pico-8 play session: hold → + tap 🅾

[t = 1 s] hold → ~1s, tap 🅾 ~2×
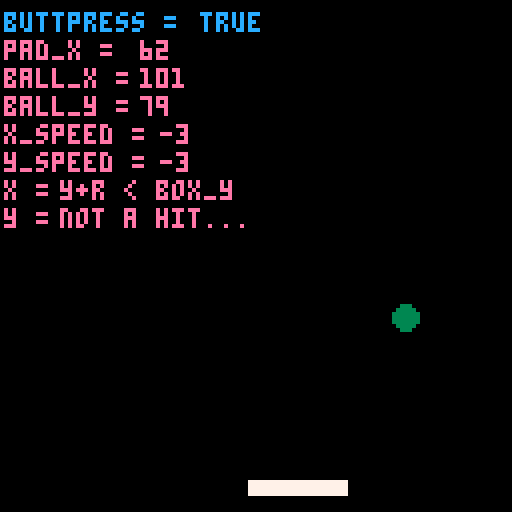
[t = 2 s] hold → ~2s, tap 🅾 ~4×
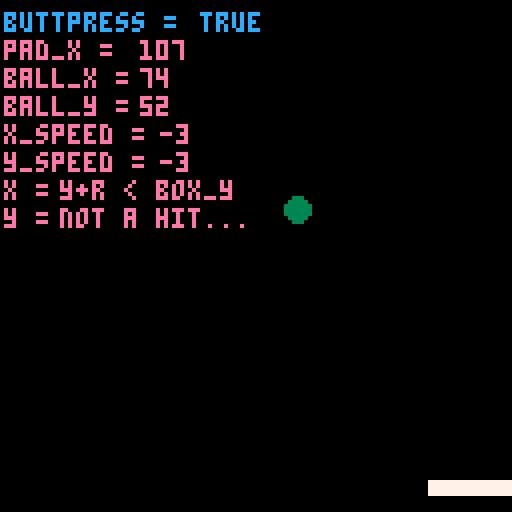
[t = 4 s] hold → ~4s, tap 🅾 ~7×
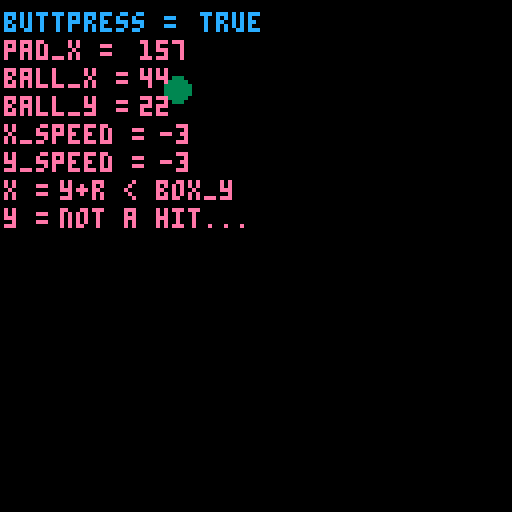
[t = 6 s] hold → ~6s, tap 🅾 ~10×
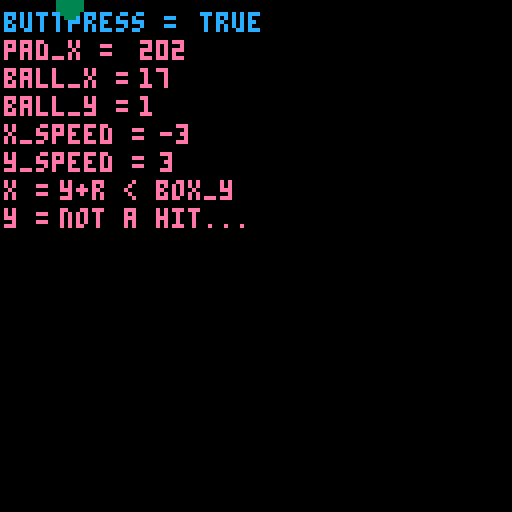
[t = 8 s] hold → ~8s, tap 🅾 ~14×
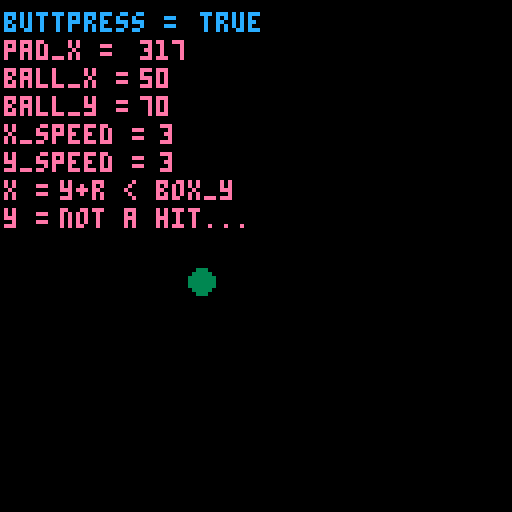

pico-8 cartridge
version 16
__lua__
-- where does the ball begin?
ball_x = 2
x_speed = 3
ball_y = 28
y_speed = 3
ball_size = 3
col = 0


pad_x = 52
pad_y = 120
--paddle speed
pad_speed = 0
--paddle size
pad_w = 24
pad_h = 3
pad_c = 7

function _init()
cls()
end

function _update()
	buttpress = false
	--always resets to false each frame
	if btn(0) then
	buttpress = true
	--left(can do += instead)
	pad_speed=- 5
	--pad_x = pad_x-5
	end
	if btn(1) then
	buttpress = true
	--right(can do += instead)
	pad_speed=5
	--pad_x = pad_x+5
	end
	--if at the frame update 
	--a button isn't getting
	--pressed, slow down
	if not (buttpress) then
	pad_speed = pad_speed/1.7 
	end
	pad_x+=pad_speed
	
	--this is for ball speed
ball_y = ball_y+y_speed
ball_x = ball_x+x_speed

	--these are statements about ball movement.
	--can also make these 2 if into 1 with "or"
	if ball_x > 127 
	then x_speed = -3
	sfx(0) 
	end

	if ball_x < 1 
	then x_speed = 3 
	sfx(0)
	end

	if ball_y > 127 
	then y_speed = -3 
	sfx(0)
	end

	if ball_y < 1 
	then y_speed = 3
	sfx(0)
	end

pad_c = 7
y = 'not a hit...'

if ball_hit(pad_x,pad_y,pad_w,pad_h)
then pad_c = 8
y = 'its a hit!!!!!!!!!!'
end

end

function _draw()
	--background - ball - paddle
	cls()
 print('buttpress =', 1, 3, 12)
	print(buttpress, 50, 3, 12)
 print('pad_x = ', 1, 10, 14)
 print(pad_x, 35,10,14)
 print('ball_x = ',1, 17,14)
 print(ball_x, 35,17,14)
 print('ball_y = ', 1,24 ,14)
 print(ball_y, 35,24,14)
 print('x_speed = ',1,31 ,14)
 print(x_speed, 40,31,14)
 print('y_speed = ',1,38 ,14)
 print(y_speed, 40,38,14)
 print('x = ',1,45 ,14)
 print(x, 15,45,14)
 print('y = ',1,52 ,14)
 print(y, 15,52,14)
	circfill(ball_x,ball_y,ball_size,3)
	rectfill(pad_x, pad_y,pad_x+pad_w,pad_y+pad_h,pad_c)
end

function ball_hit(box_x,box_y,box_w,box_h)

if ball_y - ball_size > box_y + box_h
then
x = 'y-r > box_y + box_h'
return false
end

if ball_y + ball_size < box_y
then
x = 'y+r < box_y'
return false
end

if ball_x - ball_size > box_x + box_w
then
x = 'x-r > box_x+box_w'
return false
end

if ball_x + ball_size < box_x
then
x = 'x+r < box_x'
return false
end

return true
end
